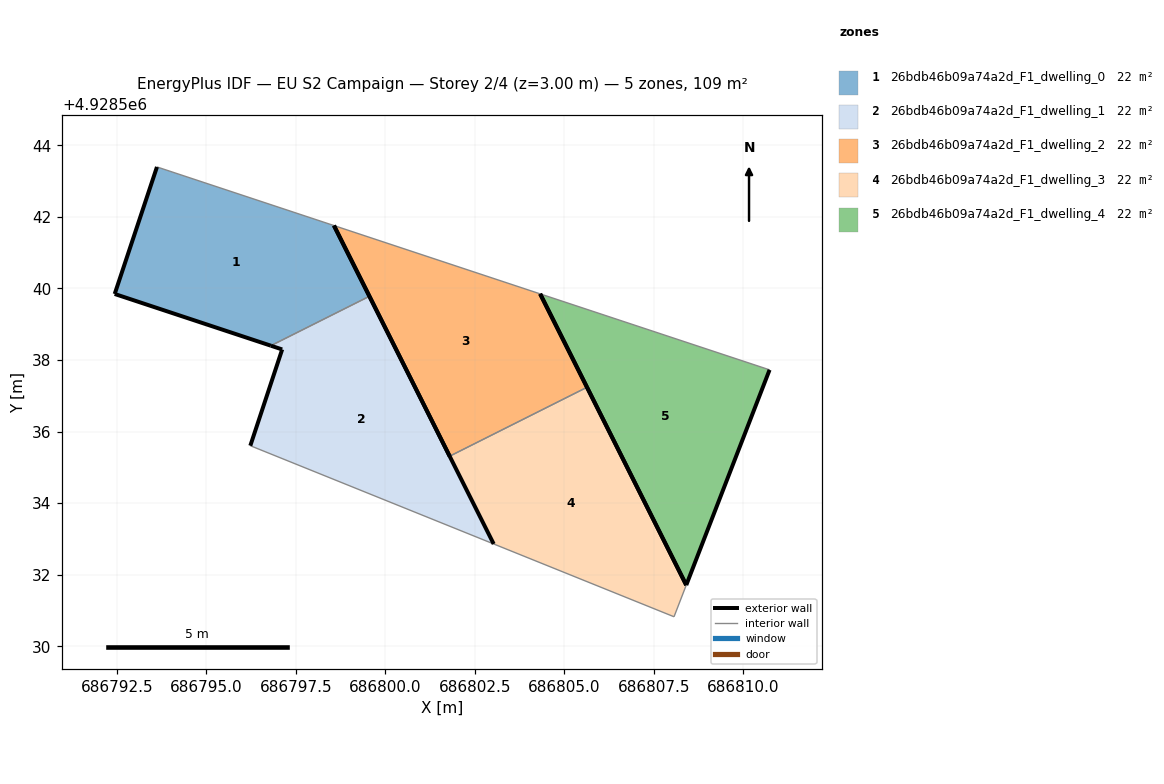
=== STOREY PLAN SPEC (per zone: floor XY polygon, exterior-wall plan segments, windows/doors) ===
zone 1: 26bdb46b09a74a2d_F1_dwelling_0  (21.8 m²)
  floor: (686799.56, 4928539.78) (686798.56, 4928541.76) (686793.62, 4928543.39) (686792.44, 4928539.84) (686796.80, 4928538.40)
  exterior wall: (686798.56, 4928541.76) – (686799.56, 4928539.78)  [2.2 m]
  exterior wall: (686796.80, 4928538.40) – (686792.44, 4928539.84)  [4.6 m]
  exterior wall: (686792.44, 4928539.84) – (686793.62, 4928543.39)  [3.7 m]
  interior walls: 2
zone 2: 26bdb46b09a74a2d_F1_dwelling_1  (21.8 m²)
  floor: (686803.03, 4928532.86) (686799.56, 4928539.78) (686796.80, 4928538.40) (686797.12, 4928538.29) (686796.23, 4928535.60)
  exterior wall: (686796.23, 4928535.60) – (686797.12, 4928538.29)  [2.8 m]
  exterior wall: (686797.12, 4928538.29) – (686796.80, 4928538.40)  [0.3 m]
  exterior wall: (686799.56, 4928539.78) – (686803.03, 4928532.86)  [7.7 m]
  interior walls: 2
zone 3: 26bdb46b09a74a2d_F1_dwelling_2  (21.8 m²)
  floor: (686805.64, 4928537.24) (686804.33, 4928539.85) (686798.56, 4928541.76) (686801.80, 4928535.31)
  exterior wall: (686804.33, 4928539.85) – (686805.64, 4928537.24)  [2.9 m]
  exterior wall: (686801.80, 4928535.31) – (686798.56, 4928541.76)  [7.2 m]
  interior walls: 2
zone 4: 26bdb46b09a74a2d_F1_dwelling_3  (21.7 m²)
  floor: (686808.07, 4928530.82) (686808.41, 4928531.71) (686805.64, 4928537.24) (686801.80, 4928535.31) (686803.03, 4928532.86)
  exterior wall: (686805.64, 4928537.24) – (686808.41, 4928531.71)  [6.2 m]
  interior walls: 4
zone 5: 26bdb46b09a74a2d_F1_dwelling_4  (21.8 m²)
  floor: (686808.41, 4928531.71) (686810.74, 4928537.72) (686804.33, 4928539.85)
  exterior wall: (686810.74, 4928537.72) – (686808.41, 4928531.71)  [6.4 m]
  exterior wall: (686808.41, 4928531.71) – (686804.33, 4928539.85)  [9.1 m]
  interior walls: 1

=== DERIVED (storey summary) ===
Building: EU S2 Campaign
Storey: 2 of 4  (floor level z = 3.00 m)
Storey gross floor area: 108.8 m²
Zones on this storey: 5
  - 26bdb46b09a74a2d_F1_dwelling_0: floor 21.8 m²; exterior wall 10.5 m (31.6 m²); WWR 0.0%
  - 26bdb46b09a74a2d_F1_dwelling_1: floor 21.8 m²; exterior wall 10.9 m (32.7 m²); WWR 0.0%
  - 26bdb46b09a74a2d_F1_dwelling_2: floor 21.8 m²; exterior wall 10.1 m (30.4 m²); WWR 0.0%
  - 26bdb46b09a74a2d_F1_dwelling_3: floor 21.7 m²; exterior wall 6.2 m (18.6 m²); WWR 0.0%
  - 26bdb46b09a74a2d_F1_dwelling_4: floor 21.8 m²; exterior wall 15.6 m (46.7 m²); WWR 0.0%
Zone adjacency (shared interzone walls):
  - 26bdb46b09a74a2d_F1_dwelling_0 ↔ 26bdb46b09a74a2d_F1_dwelling_1
  - 26bdb46b09a74a2d_F1_dwelling_2 ↔ 26bdb46b09a74a2d_F1_dwelling_3